Photos from the image-classification dataset "images" in the GitHub repository zzl-OUC/ros2-yolo-object-detection. Its 2 classes are: mouse, phone.

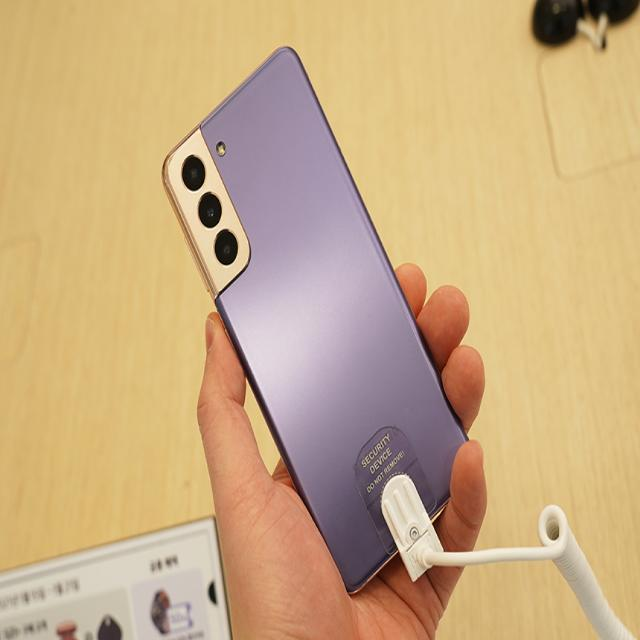
Label: phone

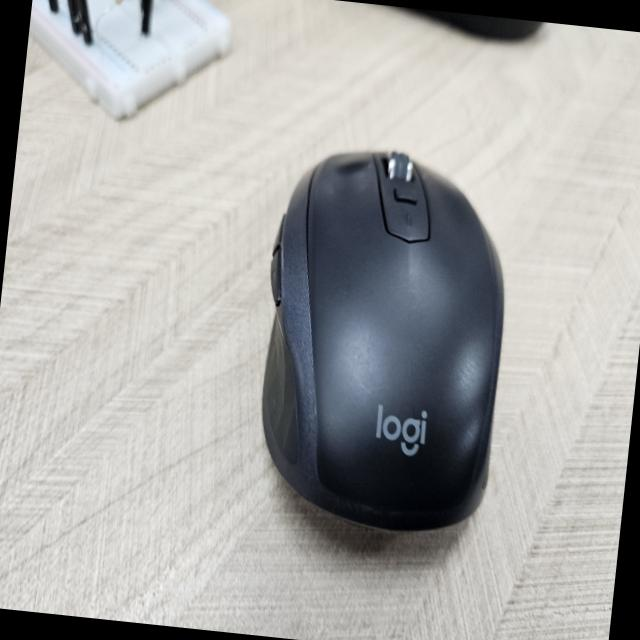
Label: mouse

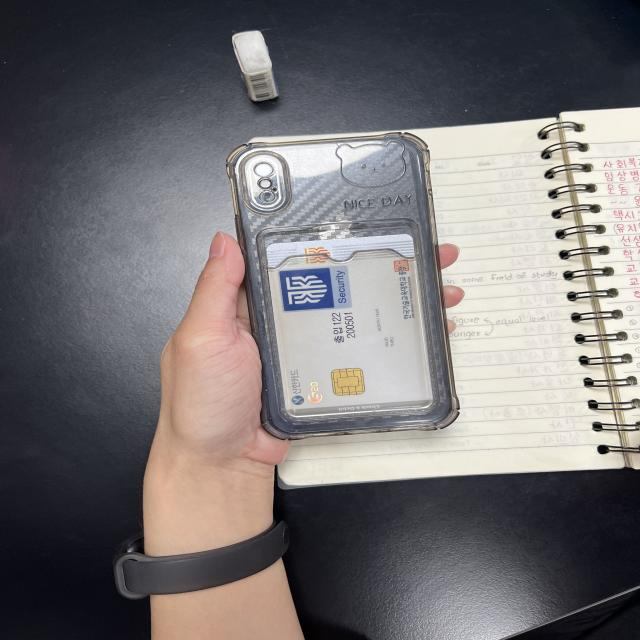
Label: phone

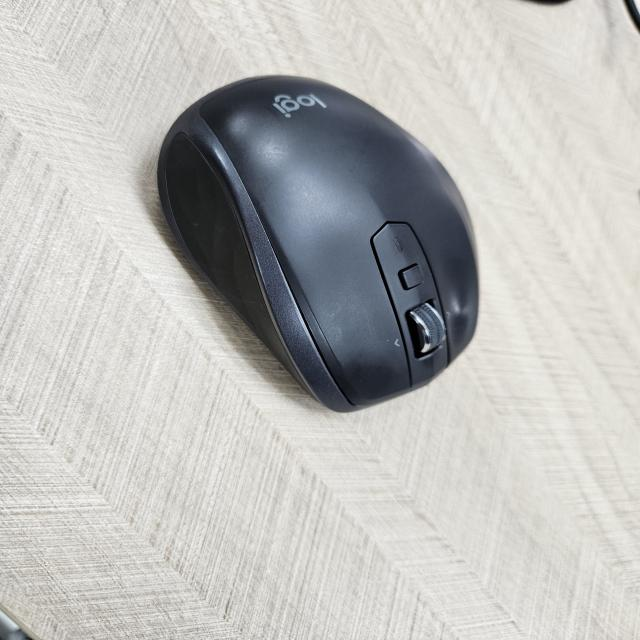
Label: mouse

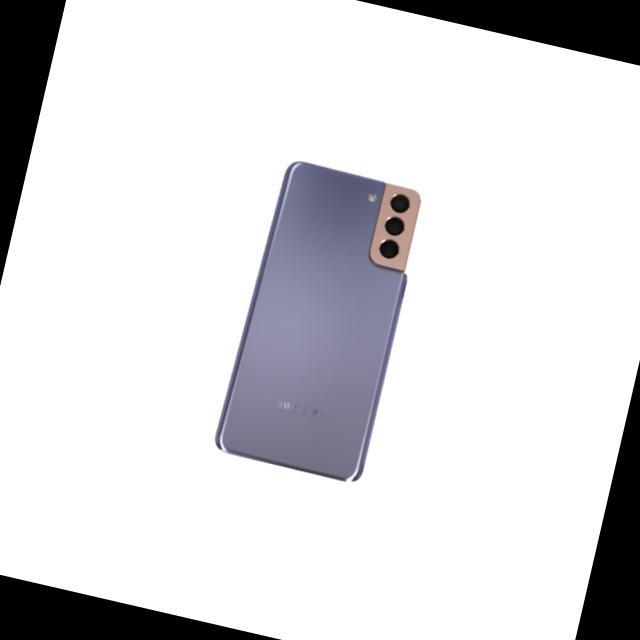
Label: phone

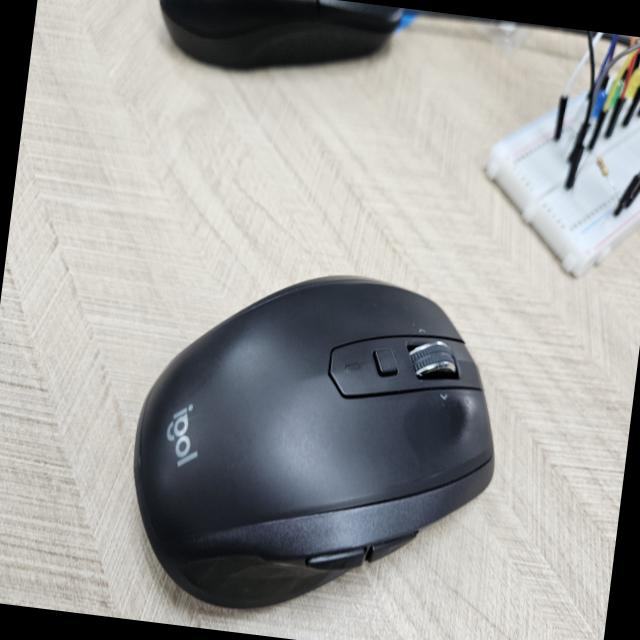
Label: mouse
